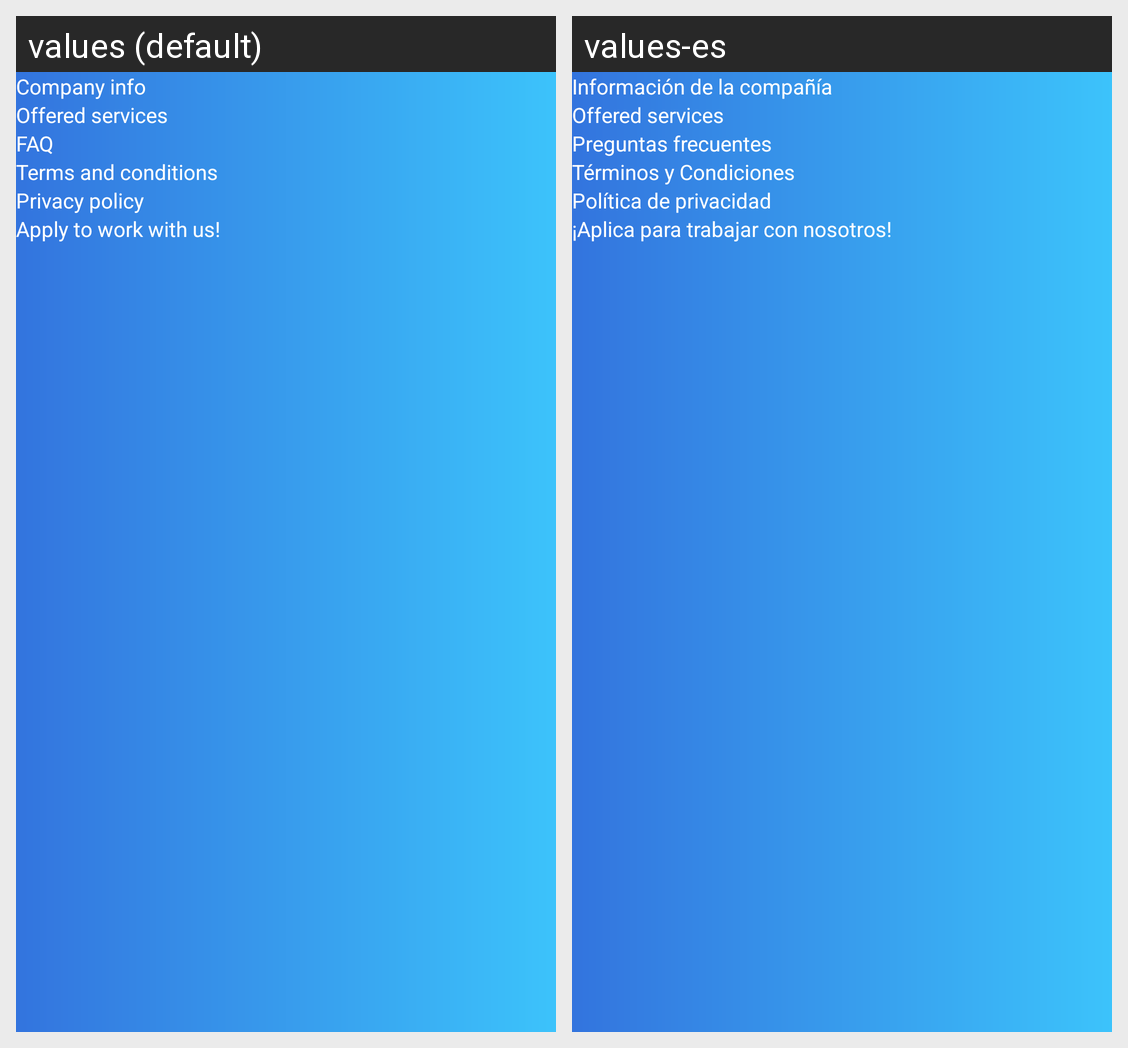

The Android screen above is rendered under two locales of the same app. Produce the string resources it draws, with the default and per-locale values.
Android screen res/layout/dialog_footer.xml rendered under 2 locales, left to right: values (default), values-es. Device: Nexus 5 (rendered at 1080×1920; each locale shown at half size, 540×960, under a caption strip naming it); theme Theme.MaterialComponents.DayNight.NoActionBar.
Strings drawn on this screen, with the default value and each locale's value (text and hints the layout hard-codes, and strings that could not be matched under every locale, appear in the picture but are not listed):

company_info
  values: Company info
  values-es: Información de la compañía

offered_services
  values: Offered services
  values-es: Offered services  [not translated; the default value is used]

faq
  values: FAQ
  values-es: Preguntas frecuentes

terms_and_conditions
  values: Terms and conditions
  values-es: Términos y Condiciones

privacy_policy
  values: Privacy policy
  values-es: Política de privacidad

apply_to_work_with_us
  values: Apply to work with us!
  values-es: ¡Aplica para trabajar con nosotros!
